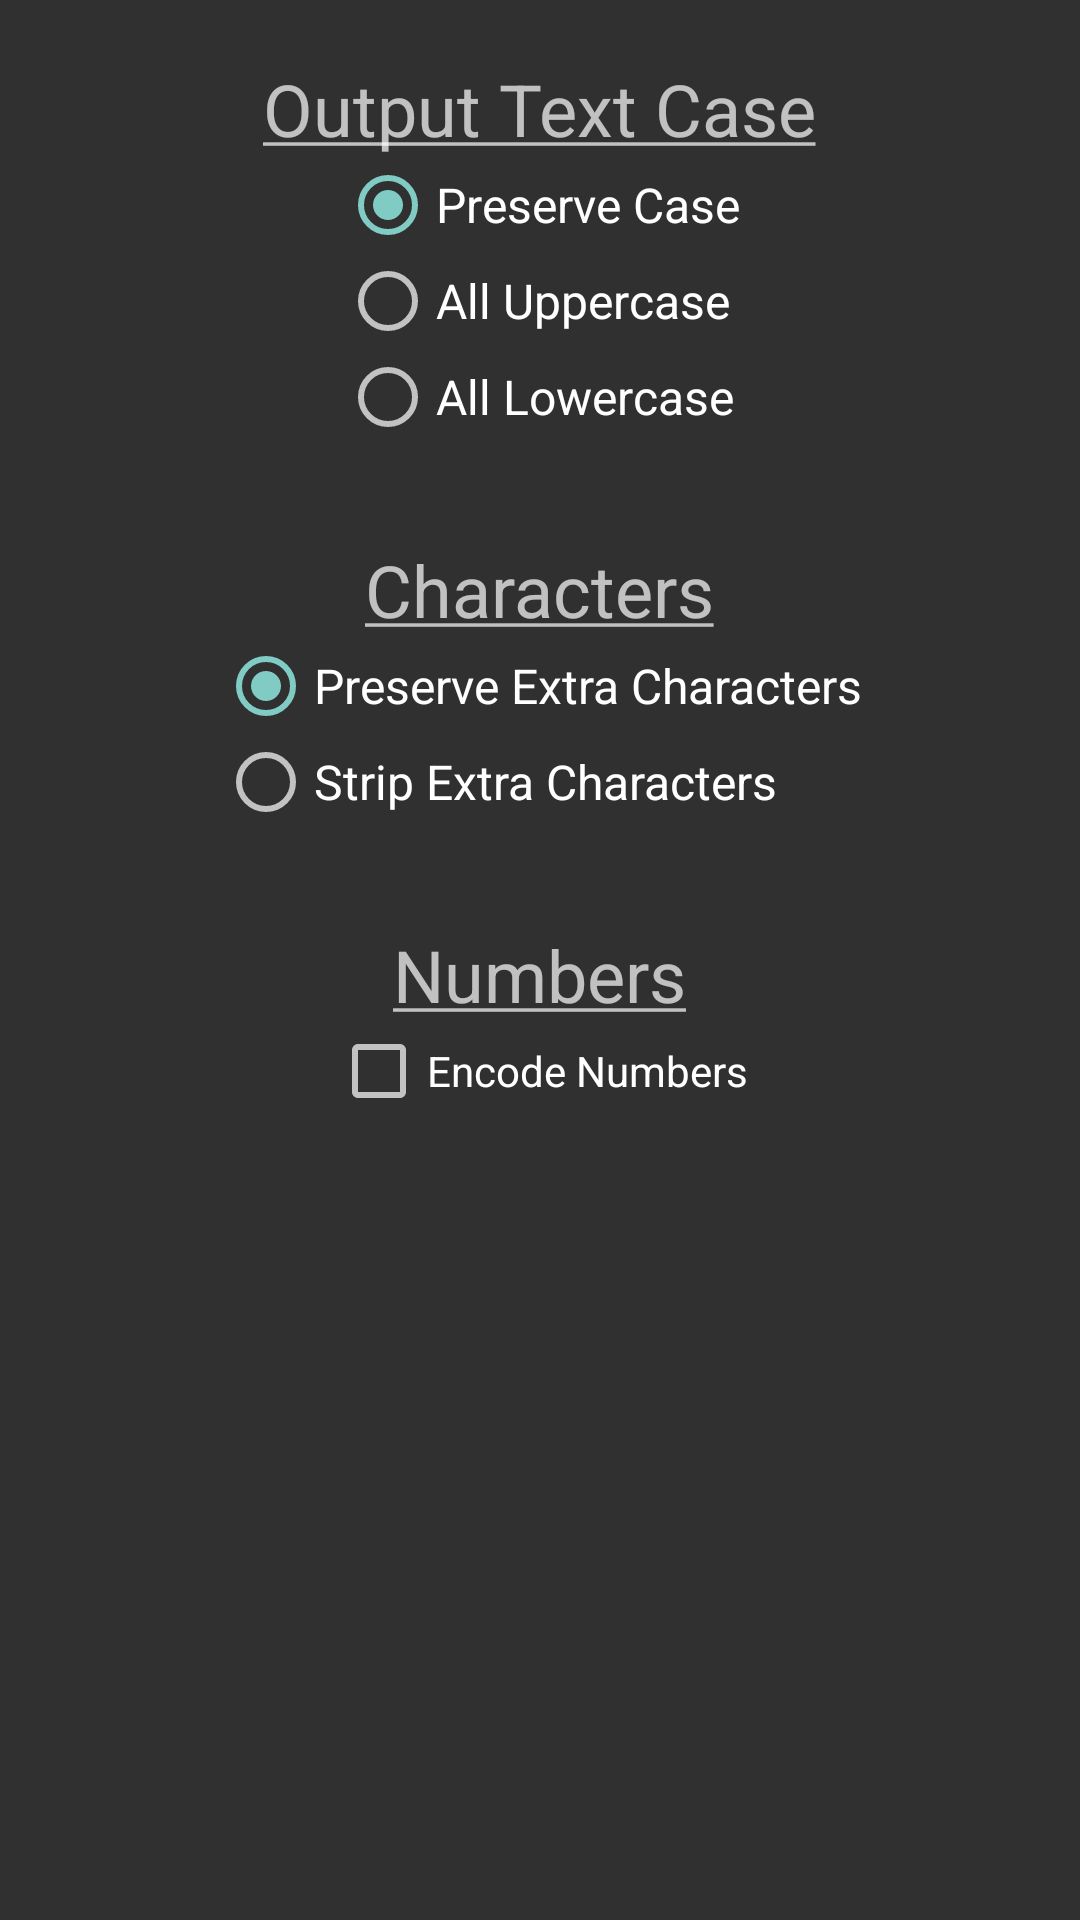

The Android layout XML behind this screen, and the referenced resources:
<!-- AndroidManifest.xml: application theme Theme.AppCompat.NoActionBar -->
<!-- res/layout/encoding_options_dialog.xml -->
<?xml version="1.0" encoding="utf-8"?>
<RelativeLayout xmlns:android="http://schemas.android.com/apk/res/android"
    android:layout_width="@dimen/options_dialog_size"
    android:layout_height="@dimen/options_dialog_size">

    <TextView
        android:id="@+id/dialog_text_header"
        android:layout_width="wrap_content"
        android:layout_height="wrap_content"
        android:layout_marginTop="@dimen/small_spacer_margin"
        android:text="@string/flags_dialog_text_case"
        android:textSize="@dimen/options_dialog_headers"
        android:layout_centerHorizontal="true" />

    <RadioGroup
        android:id="@+id/dialog_text_cases_group"
        android:layout_width="wrap_content"
        android:layout_height="wrap_content"
        android:layout_below="@id/dialog_text_header"
        android:layout_marginBottom="@dimen/spacer_margin"
        android:orientation="vertical"
        android:layout_centerHorizontal="true">

        <RadioButton
            android:id="@+id/preserve_case_radio"
            android:layout_width="wrap_content"
            android:layout_height="wrap_content"
            android:text="@string/flags_dialog_preserve_case"
            android:tag="PRESERVE_CASE"
            android:textSize="@dimen/options_dialog_labels"
            android:checked="true"/>

        <RadioButton
            android:id="@+id/all_upper_radio"
            android:layout_width="wrap_content"
            android:layout_height="wrap_content"
            android:text="@string/flags_dialog_all_upper"
            android:tag="ALL_UPPER"
            android:textSize="@dimen/options_dialog_labels" />

        <RadioButton
            android:id="@+id/all_lower_radio"
            android:layout_width="wrap_content"
            android:layout_height="wrap_content"
            android:text="@string/flags_dialog_all_lower"
            android:tag="ALL_LOWER"
            android:textSize="@dimen/options_dialog_labels" />
    </RadioGroup>

    <TextView
        android:id="@+id/dialog_chars_header"
        android:layout_width="wrap_content"
        android:layout_height="wrap_content"
        android:text="@string/flags_dialog_chars"
        android:textSize="@dimen/options_dialog_headers"
        android:layout_centerHorizontal="true"
        android:layout_below="@id/dialog_text_cases_group" />

    <RadioGroup
        android:id="@+id/dialog_chars_group"
        android:layout_width="wrap_content"
        android:layout_height="wrap_content"
        android:layout_below="@id/dialog_chars_header"
        android:layout_marginBottom="@dimen/spacer_margin"
        android:orientation="vertical"
        android:layout_centerHorizontal="true">

        <RadioButton
            android:id="@+id/preserve_chars_radio"
            android:layout_width="wrap_content"
            android:layout_height="wrap_content"
            android:text="@string/flags_dialog_preserve_chars"
            android:tag="@string/flags_dialog_preserve_chars"
            android:textSize="@dimen/options_dialog_labels"
            android:checked="true"/>

        <RadioButton
            android:id="@+id/strip_chars_radio"
            android:layout_width="wrap_content"
            android:layout_height="wrap_content"
            android:text="@string/flags_dialog_strip_chars"
            android:tag="@string/flags_dialog_strip_chars"
            android:textSize="@dimen/options_dialog_labels" />
    </RadioGroup>

    <TextView
        android:id="@+id/dialog_numbers_header"
        android:layout_width="wrap_content"
        android:layout_height="wrap_content"
        android:text="@string/flags_dialog_numbers"
        android:textSize="@dimen/options_dialog_headers"
        android:layout_centerHorizontal="true"
        android:layout_below="@id/dialog_chars_group" />

    <CheckBox
        android:id="@+id/encode_numbers_checkbox"
        android:layout_width="wrap_content"
        android:layout_height="wrap_content"
        android:layout_below="@id/dialog_numbers_header"
        android:layout_centerHorizontal="true"
        android:text="@string/flags_dialog_number_checkbox" />

    <TextView
        android:id="@+id/numbers_disallowed"
        android:layout_width="wrap_content"
        android:layout_height="wrap_content"
        android:text="@string/flags_dialog_numbers_disallowed"
        android:layout_centerHorizontal="true"
        android:gravity="center"
        android:visibility="gone"
        android:layout_below="@id/dialog_numbers_header"/>
</RelativeLayout>
<!-- resources referenced by this layout -->
<resources>
  <dimen name="options_dialog_headers">24sp</dimen>
  <dimen name="options_dialog_labels">16sp</dimen>
  <dimen name="options_dialog_size">400dp</dimen>
  <dimen name="small_spacer_margin">20sp</dimen>
  <dimen name="spacer_margin">32dp</dimen>
  <string name="flags_dialog_all_lower">All Lowercase</string>
  <string name="flags_dialog_all_upper">All Uppercase</string>
  <string name="flags_dialog_chars"><u>Characters</u></string>
  <string name="flags_dialog_number_checkbox">Encode Numbers</string>
  <string name="flags_dialog_numbers"><u>Numbers</u></string>
  <string name="flags_dialog_numbers_disallowed"><i>Numbers cannot be encoded for
          this cipher.\nThey will be stripped/preserved with other characters</i></string>
  <string name="flags_dialog_preserve_case">Preserve Case</string>
  <string name="flags_dialog_preserve_chars">Preserve Extra Characters</string>
  <string name="flags_dialog_strip_chars">Strip Extra Characters</string>
  <string name="flags_dialog_text_case"><u>Output Text Case</u></string>
</resources>
